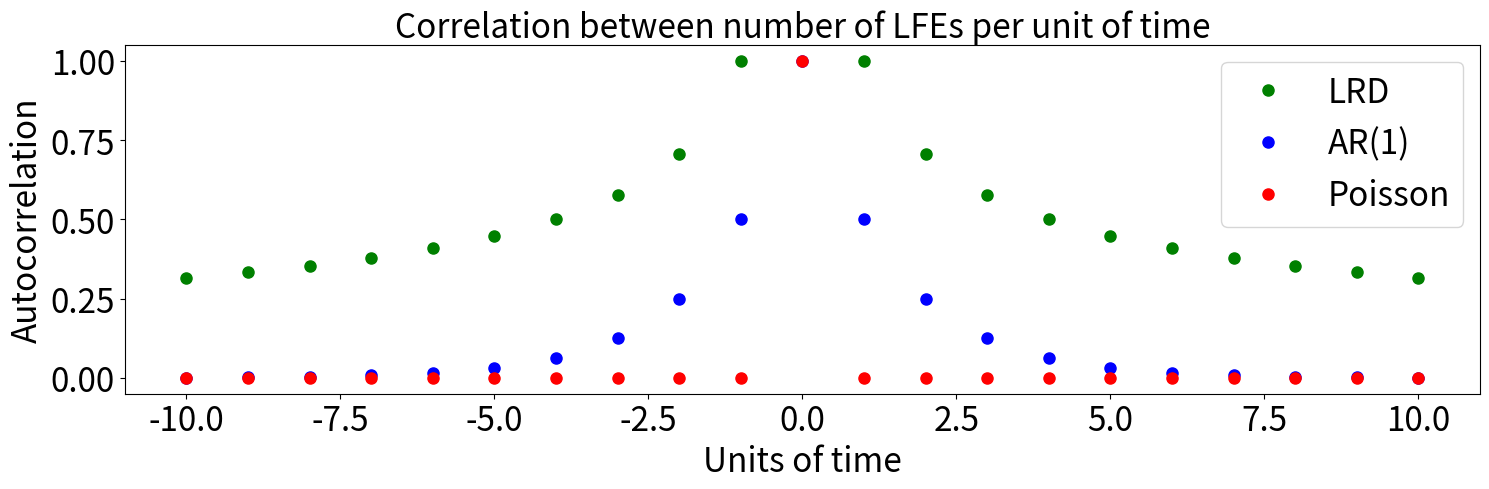

The script that saved this image:
import matplotlib.pylab as pylab
import matplotlib.pyplot as plt
import numpy as np

nt = 10
t = np.arange(-nt, nt + 1, 1)

poisson = np.zeros(2 * nt + 1)
poisson[nt] = 1

phi = 0.5
AR = np.zeros(2 * nt + 1)
for i in range(0, len(t)):
    AR[i] = phi ** abs(t[i])

delta = 0.5
LRD = np.zeros(2 * nt + 1)
for i in range(0, len(t)):
    LRD[i] = abs(t[i]) ** (- delta)

params = {'legend.fontsize': 24, \
          'xtick.labelsize':24, \
          'ytick.labelsize':24}
pylab.rcParams.update(params)

plt.figure(1, figsize=(15, 5))
plt.plot(t, LRD, 'go', label='LRD', markersize=8)
plt.plot(t, AR, 'bo', label='AR(1)', markersize=8)
plt.plot(t, poisson, 'ro', label='Poisson', markersize=8)
plt.xlabel('Units of time', fontsize=24)
plt.ylabel('Autocorrelation', fontsize=24)
plt.title('Correlation between number of LFEs per unit of time', fontsize=24)
plt.legend(loc=1, fontsize=24)
plt.tight_layout()
plt.savefig('ACFs.eps', format='eps')
plt.close(1)
